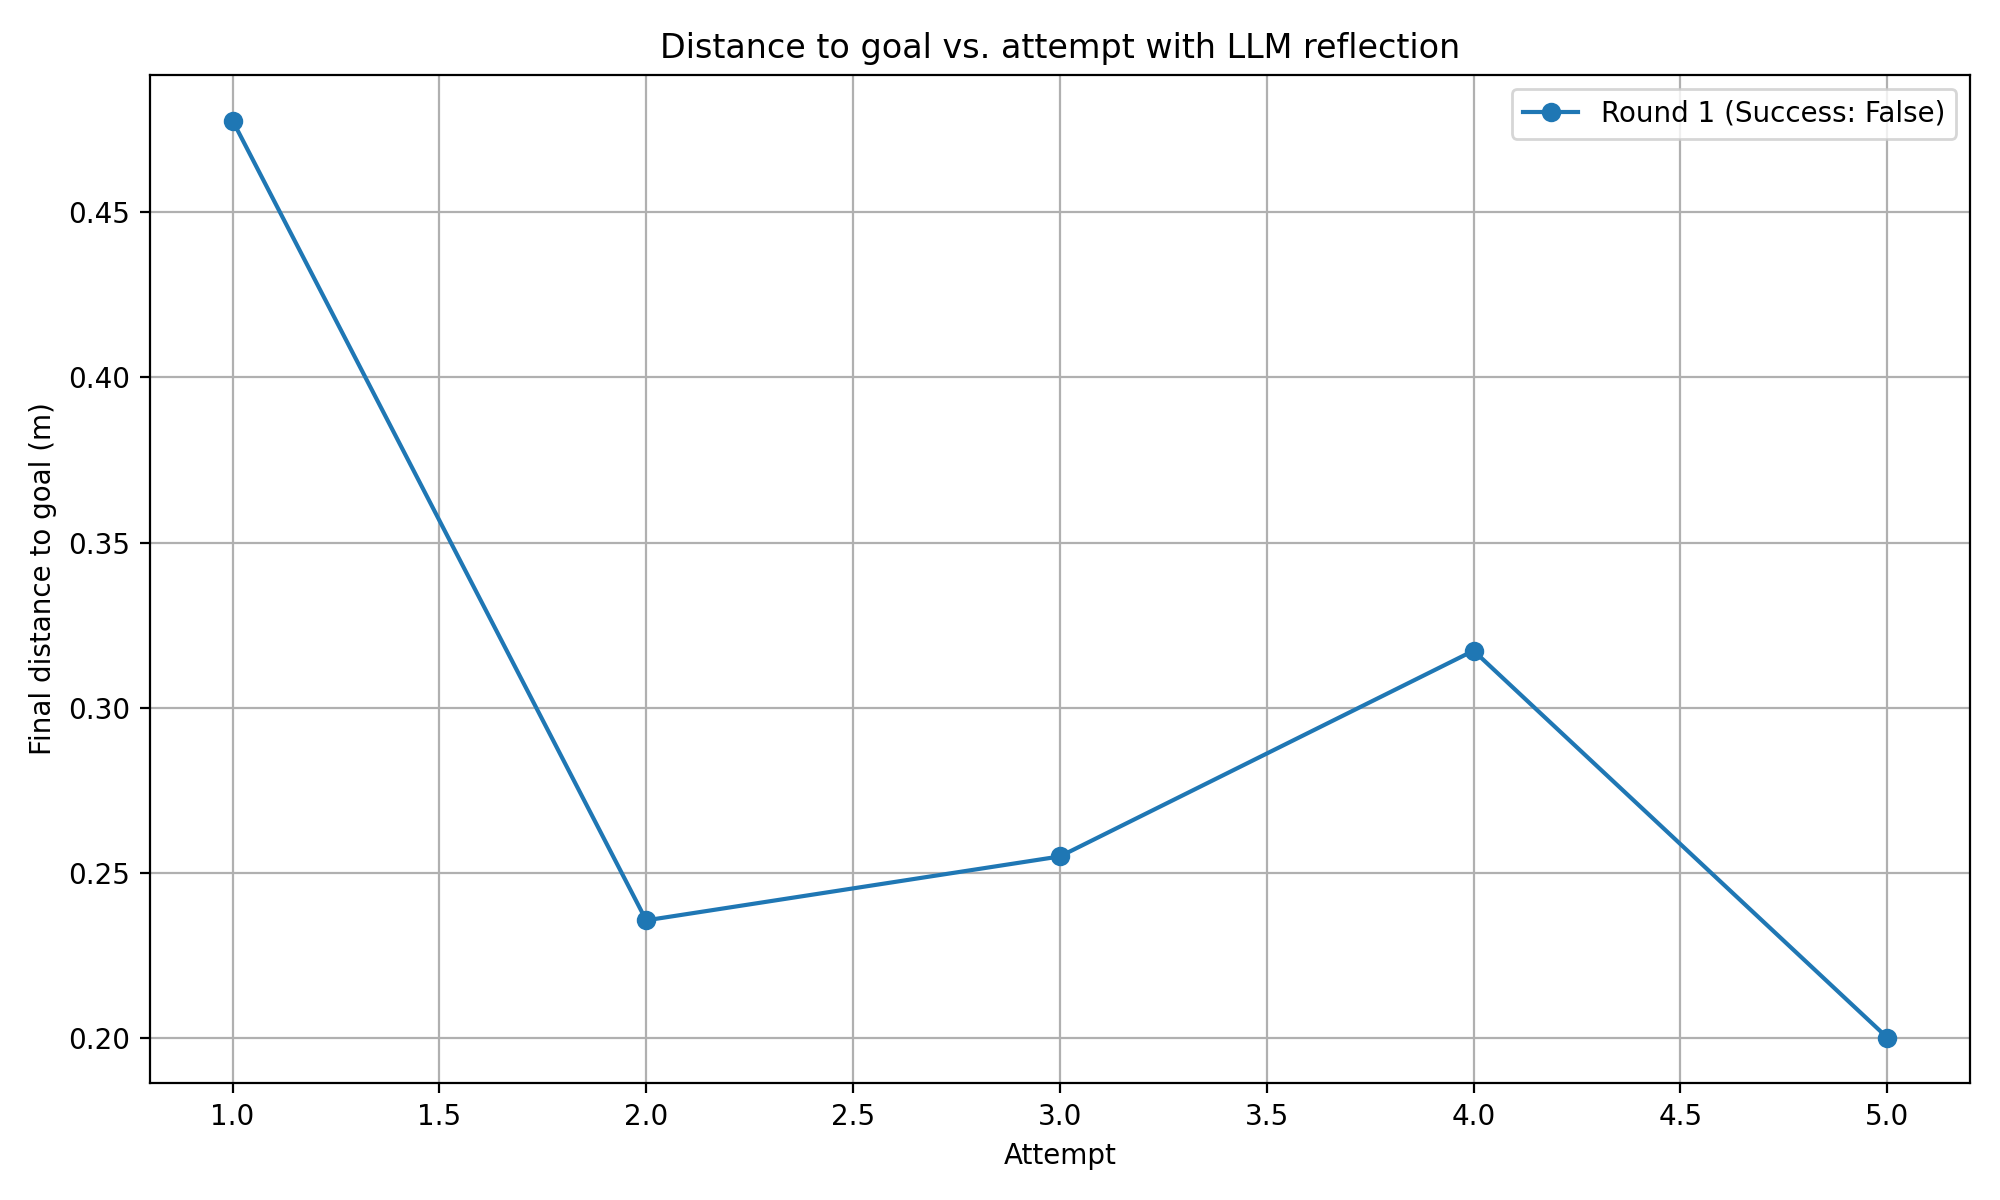

The table this chart was drawn from, first rows:
round, attempt, final_distance_m, success
1, 1, 0.4778, False
1, 2, 0.2356, False
1, 3, 0.255, False
1, 4, 0.3173, False
1, 5, 0.2002, False
